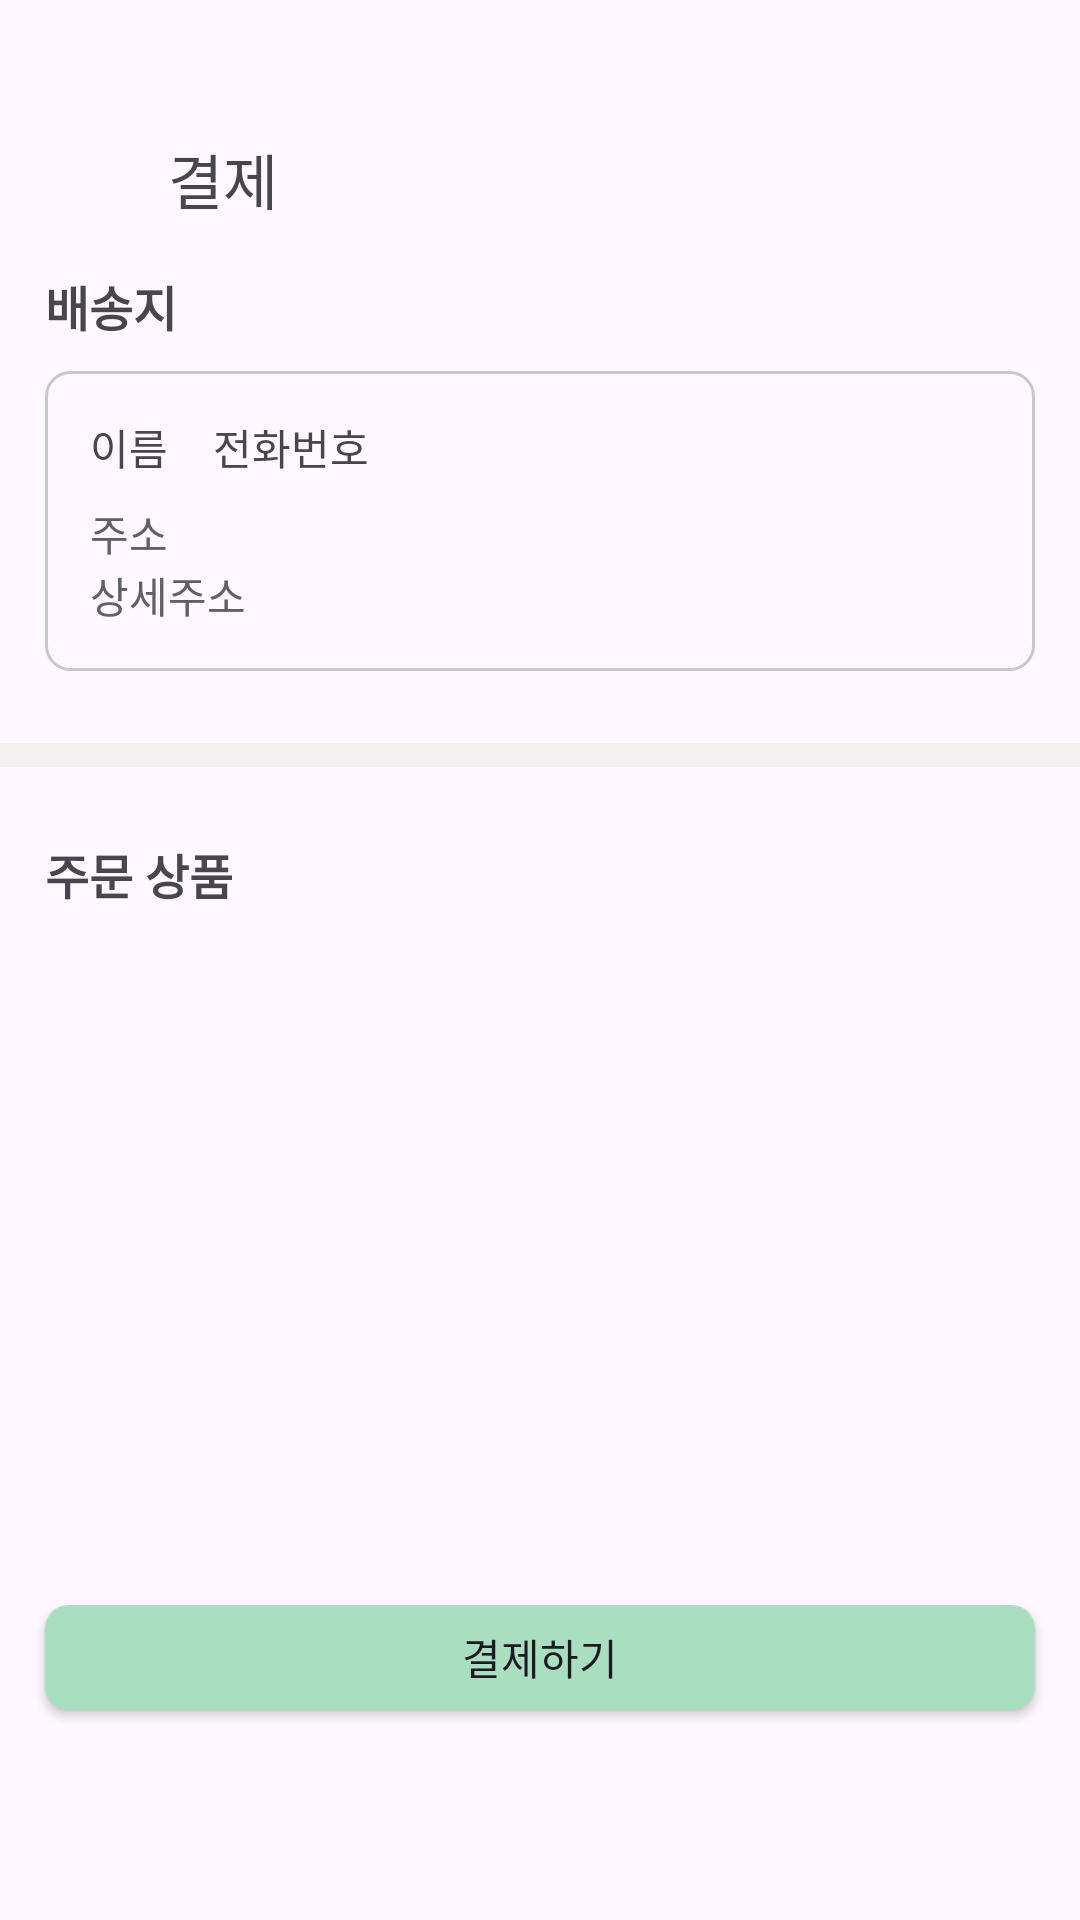

The Android layout XML behind this screen, and the referenced resources:
<!-- AndroidManifest.xml: application theme Theme.ToyBreeze -->
<!-- res/layout/activity_payment.xml -->
<?xml version="1.0" encoding="utf-8"?>
<androidx.constraintlayout.widget.ConstraintLayout xmlns:android="http://schemas.android.com/apk/res/android"
    xmlns:app="http://schemas.android.com/apk/res-auto"
    android:layout_width="match_parent"
    android:layout_height="match_parent">

    <LinearLayout
        android:id="@+id/linearLayout3"
        android:layout_width="match_parent"
        android:layout_height="wrap_content"
        android:layout_marginStart="15dp"
        android:layout_marginTop="45dp"
        android:layout_marginEnd="15dp"
        android:orientation="horizontal"
        app:layout_constraintEnd_toEndOf="parent"
        app:layout_constraintStart_toStartOf="parent"
        app:layout_constraintTop_toTopOf="parent">

        <LinearLayout
            android:layout_width="wrap_content"
            android:layout_height="wrap_content"
            android:gravity="center"
            android:orientation="horizontal">

            <ImageView
                android:id="@+id/back"
                android:layout_width="24dp"
                android:layout_height="24dp"
                android:background="?attr/selectableItemBackgroundBorderless"
                app:srcCompat="@drawable/back" />

            <TextView
                android:id="@+id/textView9"
                android:layout_width="wrap_content"
                android:layout_height="wrap_content"
                android:layout_marginStart="17dp"
                android:text="결제"
                android:textSize="20sp" />

        </LinearLayout>

    </LinearLayout>

    <LinearLayout
        android:id="@+id/linearLayout5"
        android:layout_width="match_parent"
        android:layout_height="wrap_content"
        android:layout_marginStart="15dp"
        android:layout_marginTop="16dp"
        android:layout_marginEnd="15dp"
        android:orientation="vertical"
        app:layout_constraintEnd_toEndOf="parent"
        app:layout_constraintStart_toStartOf="parent"
        app:layout_constraintTop_toBottomOf="@+id/linearLayout3">

        <LinearLayout
            android:layout_width="match_parent"
            android:layout_height="match_parent"
            android:orientation="horizontal">

            <TextView
                android:id="@+id/textView14"
                android:layout_width="wrap_content"
                android:layout_height="wrap_content"
                android:text="배송지"
                android:textSize="16sp"
                android:textStyle="bold" />

        </LinearLayout>

        <LinearLayout
            android:layout_width="match_parent"
            android:layout_height="wrap_content"
            android:layout_marginTop="10dp"
            android:background="@drawable/edit_background"
            android:orientation="vertical"
            android:padding="15dp">

            <LinearLayout
                android:layout_width="match_parent"
                android:layout_height="match_parent"
                android:orientation="horizontal">

                <TextView
                    android:id="@+id/payment_user_name"
                    android:layout_width="wrap_content"
                    android:layout_height="wrap_content"
                    android:text="이름" />

                <TextView
                    android:id="@+id/payment_user_phone"
                    android:layout_width="wrap_content"
                    android:layout_height="wrap_content"
                    android:layout_marginStart="15dp"
                    android:text="전화번호" />

            </LinearLayout>

            <TextView
                android:id="@+id/payment_user_addr"
                android:layout_width="match_parent"
                android:layout_height="wrap_content"
                android:layout_marginTop="8dp"
                android:text="주소"
                android:textColor="#606060" />

            <TextView
                android:id="@+id/payment_user_detail_addr"
                android:layout_width="match_parent"
                android:layout_height="wrap_content"
                android:text="상세주소"
                android:textColor="#606060" />

        </LinearLayout>

    </LinearLayout>

    <LinearLayout
        android:id="@+id/linearLayout6"
        android:layout_width="match_parent"
        android:layout_height="wrap_content"
        android:layout_marginTop="24dp"
        android:layout_marginBottom="24dp"
        android:orientation="vertical"
        app:layout_constraintBottom_toTopOf="@+id/linearLayout7"
        app:layout_constraintEnd_toEndOf="parent"
        app:layout_constraintStart_toStartOf="parent"
        app:layout_constraintTop_toBottomOf="@+id/linearLayout5">

        <View
            android:id="@+id/view"
            android:layout_width="match_parent"
            android:layout_height="8dp"
            android:background="#F3F0F0" />
    </LinearLayout>

    <LinearLayout
        android:id="@+id/linearLayout7"
        android:layout_width="match_parent"
        android:layout_height="0dp"
        android:layout_marginStart="15dp"
        android:layout_marginEnd="15dp"
        android:layout_marginBottom="10dp"
        android:orientation="vertical"
        app:layout_constraintBottom_toTopOf="@+id/linearLayout4"
        app:layout_constraintEnd_toEndOf="parent"
        app:layout_constraintStart_toStartOf="parent"
        app:layout_constraintTop_toBottomOf="@+id/linearLayout6">

        <TextView
            android:id="@+id/textView23"
            android:layout_width="match_parent"
            android:layout_height="wrap_content"
            android:text="주문 상품"
            android:textSize="16sp"
            android:textStyle="bold" />

        <androidx.recyclerview.widget.RecyclerView
            android:id="@+id/payment_toy_view"
            android:layout_width="match_parent"
            android:layout_height="match_parent"
            android:layout_marginTop="10dp" />
    </LinearLayout>

    <LinearLayout
        android:id="@+id/linearLayout4"
        android:layout_width="match_parent"
        android:layout_height="110dp"
        android:gravity="center_horizontal"
        android:orientation="horizontal"
        android:paddingTop="5dp"
        app:layout_constraintBottom_toBottomOf="parent"
        app:layout_constraintEnd_toEndOf="parent"
        app:layout_constraintStart_toStartOf="parent">

        <android.widget.Button
            android:id="@+id/btn_payment"
            android:layout_width="match_parent"
            android:layout_height="35dp"
            android:layout_marginStart="15dp"
            android:layout_marginEnd="15dp"
            android:background="@drawable/btn_background"
            android:text="결제하기" />
    </LinearLayout>

</androidx.constraintlayout.widget.ConstraintLayout>
<!-- resources referenced by this layout -->
<resources>
  <!-- drawable btn_background (drawable) -->
  <?xml version="1.0" encoding="utf-8"?>
  <shape xmlns:android="http://schemas.android.com/apk/res/android">
      <corners android:radius="8dp" />
      <solid android:color="@color/mint" />
  </shape>
  <!-- drawable edit_background (drawable) -->
  <?xml version="1.0" encoding="utf-8"?>
  <shape xmlns:android="http://schemas.android.com/apk/res/android" android:shape="rectangle">
  
      <stroke
  
          android:width="1dp"
  
          android:color="#C8C8C8" />
  
      <corners android:radius="8dp"/>
  
  </shape>
  <style name="Theme.ToyBreeze" parent="Base.Theme.ToyBreeze" />
  <color name="mint">#a9dec1</color>
  <style name="Base.Theme.ToyBreeze" parent="Theme.Material3.DayNight.NoActionBar">
          
          
          <item name="android:windowIsTranslucent">true</item>
      </style>
</resources>
